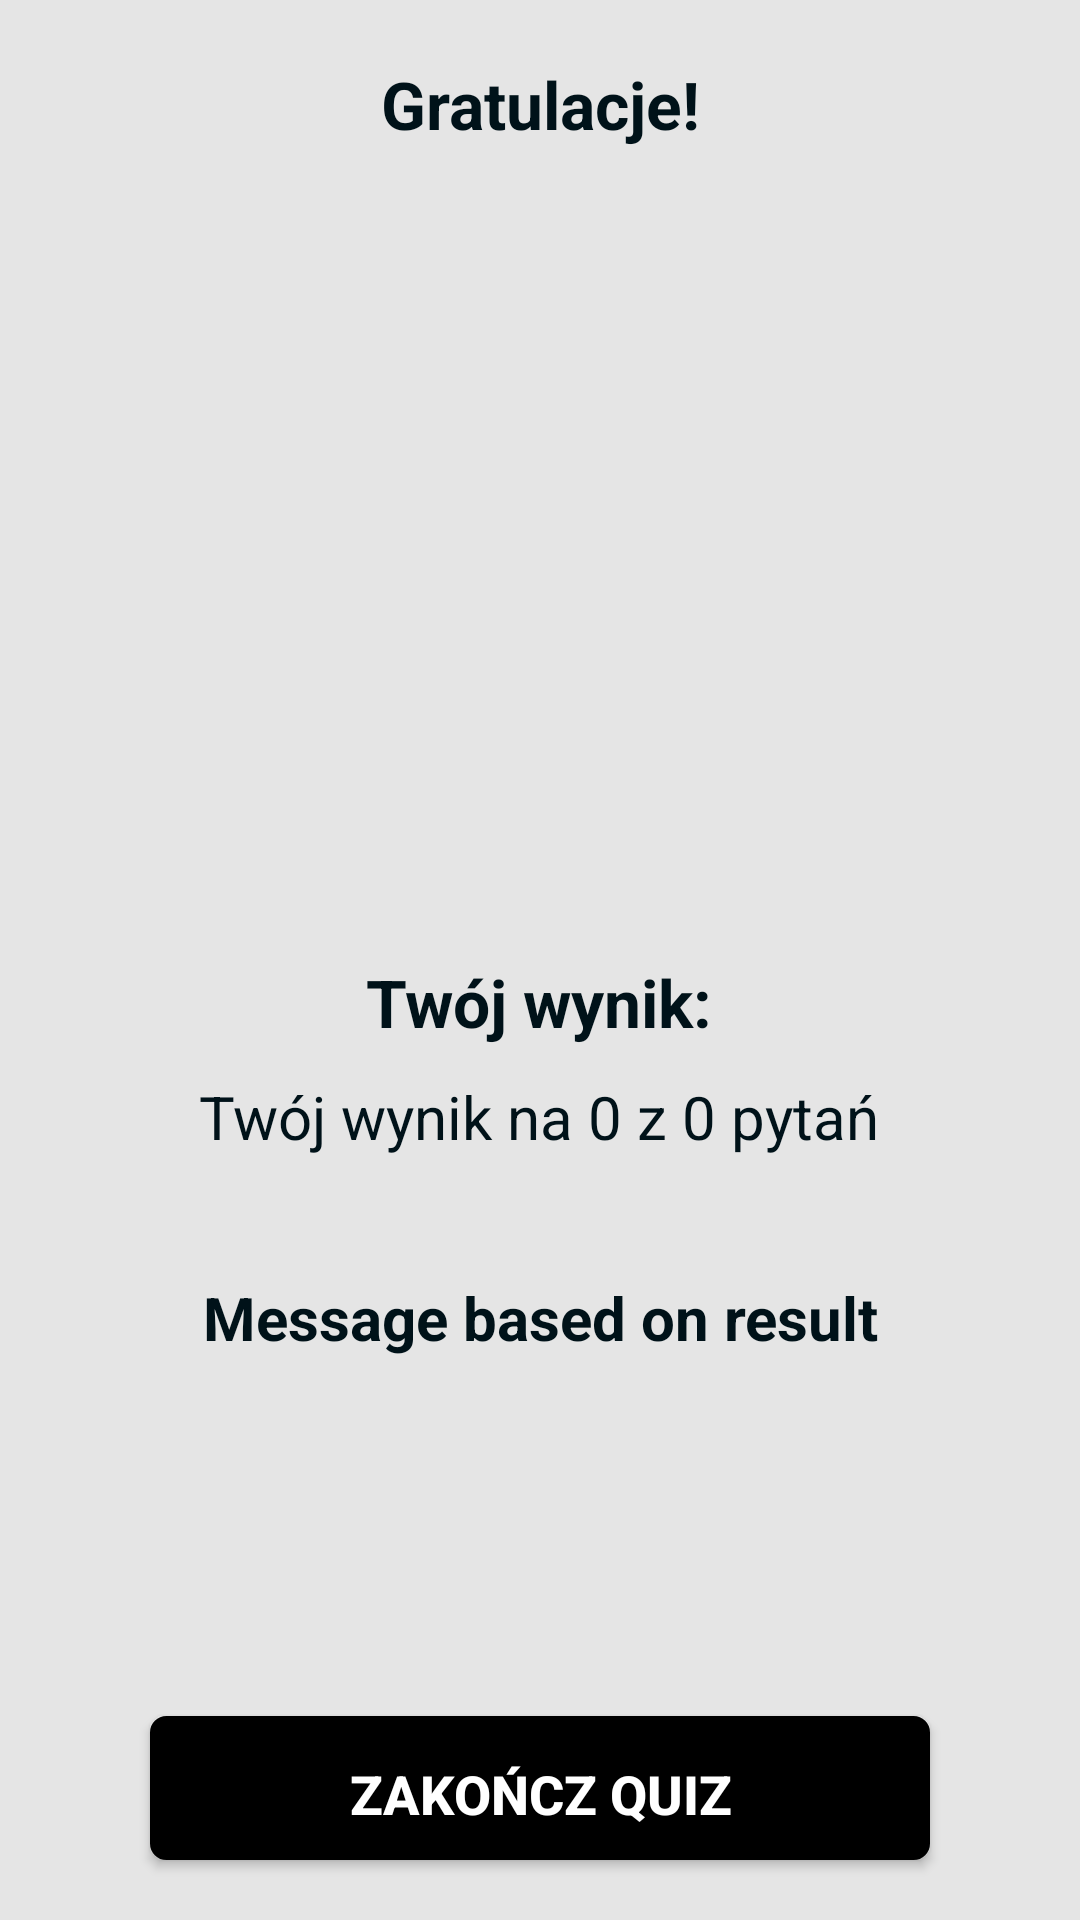

This screen was rendered from an Android layout file. Write that file and the resources it references.
<!-- AndroidManifest.xml: application theme Theme.StoikCytatQuiz -->
<!-- res/layout/activity_result.xml -->
<?xml version="1.0" encoding="utf-8"?>
<LinearLayout xmlns:android="http://schemas.android.com/apk/res/android"
    xmlns:tools="http://schemas.android.com/tools"
    android:layout_width="match_parent"
    android:layout_height="match_parent"
    android:background="?android:background"
    android:gravity="center_horizontal"
    android:orientation="vertical"
    tools:context=".ResultActivity">

    <TextView
        android:id="@+id/tv_result"
        android:layout_width="match_parent"
        android:layout_height="wrap_content"
        android:layout_marginTop="20dp"
        android:gravity="center"
        android:text="@string/message_to_user_they_did_it"
        android:textColor="?android:textColorPrimary"
        android:textSize="22sp"
        android:textStyle="bold" />

    <LinearLayout
        android:layout_width="match_parent"
        android:layout_height="wrap_content"
        android:gravity="center"
        android:orientation="vertical">

        <ImageView
            android:id="@+id/iv_laurel_wreath"
            android:layout_width="288dp"
            android:layout_height="230dp"
            android:layout_gravity="center"
            android:layout_marginStart="40dp"
            android:layout_marginTop="20dp"
            android:layout_marginEnd="40dp"
            android:layout_marginBottom="20dp"
            android:contentDescription="@string/laurel_wreath_image"
            android:src="@drawable/laurel_wreath" />

        <TextView
            android:id="@+id/tv_congratulation"
            android:layout_width="wrap_content"
            android:layout_height="wrap_content"
            android:text="@string/exclamation_mark_about_result"
            android:textColor="?android:textColorPrimary"
            android:textSize="22sp"
            android:textStyle="bold" />

        <TextView
            android:id="@+id/tv_score"
            android:layout_width="wrap_content"
            android:layout_height="wrap_content"
            android:layout_marginStart="20dp"
            android:layout_marginTop="10dp"
            android:layout_marginEnd="20dp"
            android:layout_marginBottom="20dp"
            android:gravity="center"
            android:text="@string/message_about_result"
            android:textColor="?android:textColorPrimary"
            android:textSize="20sp" />

        <TextView
            android:id="@+id/tv_message_based_on_result"
            android:layout_width="wrap_content"
            android:layout_height="wrap_content"
            android:layout_margin="20dp"
            android:gravity="center"
            android:text="@string/message_based_on_result"
            android:textColor="?android:textColorPrimary"
            android:textSize="20sp"
            android:textStyle="bold" />
    </LinearLayout>

    <LinearLayout
        android:layout_width="fill_parent"
        android:layout_height="0dp"
        android:layout_gravity="bottom"
        android:layout_weight="1">

        <Button
            android:id="@+id/btn_finish"
            android:layout_width="match_parent"
            android:layout_height="wrap_content"
            android:layout_gravity="center|bottom"
            android:layout_marginStart="50dp"
            android:layout_marginEnd="50dp"
            android:layout_marginBottom="10dp"
            android:background="@drawable/button_border_bg"
            android:gravity="bottom|center"
            android:padding="10dp"
            android:text="@string/finish_button_text"
            android:textColor="@color/white"
            android:textSize="18sp"
            android:textStyle="bold" />
    </LinearLayout>

</LinearLayout>
<!-- resources referenced by this layout -->
<resources>
  <color name="white">#FFFFFF</color>
  <!-- drawable button_border_bg (drawable) -->
  <?xml version="1.0" encoding="utf-8"?>
  <shape xmlns:android="http://schemas.android.com/apk/res/android"
      android:shape="rectangle">
      <stroke
          android:width="1dp"
          android:color="@color/stoic_button" />
      <solid android:color="@color/stoic_button" />
      <corners android:radius="5dp"/>
  </shape>
  <string name="exclamation_mark_about_result">Twój wynik:</string>
  <string name="finish_button_text">ZAKOŃCZ QUIZ</string>
  <string name="laurel_wreath_image">laurel_wreath</string>
  <string name="message_about_result">Twój wynik na 0 z 0 pytań</string>
  <string name="message_based_on_result">Message based on result</string>
  <string name="message_to_user_they_did_it">Gratulacje!</string>
  <style name="Theme.StoikCytatQuiz" parent="Theme.MaterialComponents.DayNight.NoActionBar">
          
          <item name="colorPrimary">@color/stoic_dark_bg</item>
          <item name="colorPrimaryVariant">@color/stoic_dark_bg</item>
          <item name="colorOnPrimary">@color/white</item>
          
          <item name="colorSecondary">@color/teal_200</item>
          <item name="colorSecondaryVariant">@color/teal_700</item>
          <item name="colorOnSecondary">@color/black</item>
          
          <item name="android:statusBarColor" tools:targetApi="l">?attr/colorPrimaryVariant</item>
          
          <item name="android:textColorPrimary">@color/stoic_answer_text</item>
          <item name="android:background">@color/main_background</item>
          <item name="android:tint">@color/black</item>
      </style>
  <color name="stoic_button">#1E315C</color>
  <color name="stoic_dark_bg">#1E315C</color>
  <color name="teal_200">#FCA311</color>
  <color name="teal_700">#FF018786</color>
  <color name="black">#FF000000</color>
  <color name="stoic_answer_text">#001219</color>
  <color name="main_background">#E5E5E5</color>
</resources>
